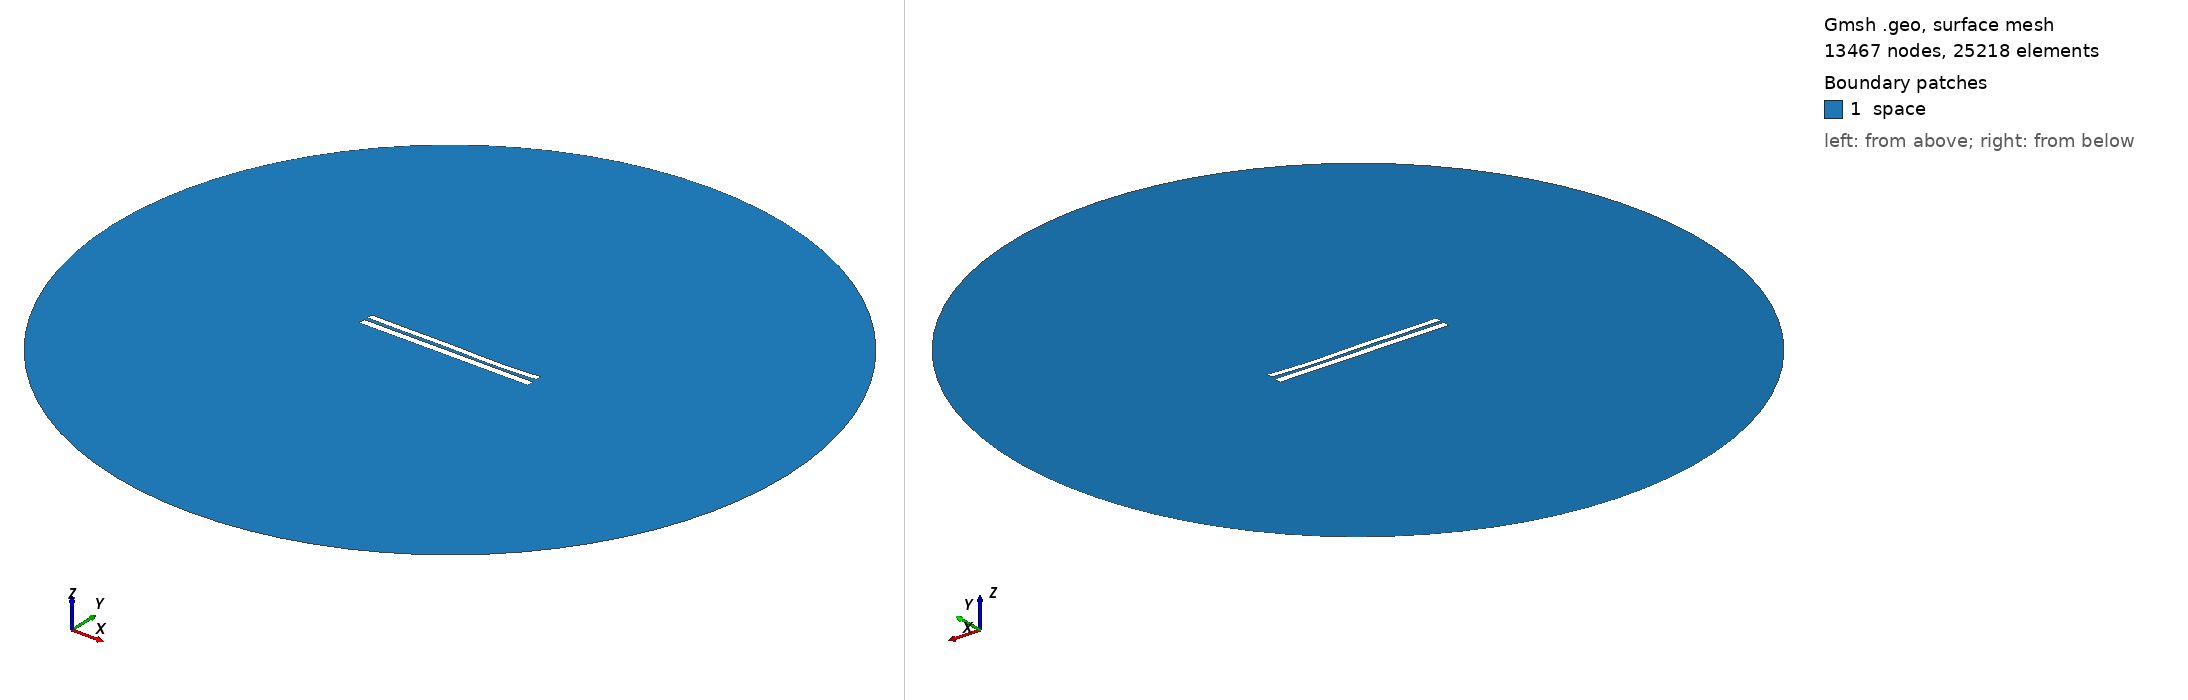

Gmsh geometry script, surface-meshed: 13467 nodes, 25218 surface elements. Boundary patches (legend numbers): 1 space. Left view from above one corner, right view from below the opposite corner. Legend entries are the model's physical surfaces. The drawing asked Gmsh for element sizes between 1% and 20% of the model's largest extent; the script's own settings can give other sizes.

=== 7521.geo (drawn) ===
//---------------------------------------
// Geometry kernel
//---------------------------------------

SetFactory("OpenCASCADE");



//---------------------------------------
// Parameters of the geometry
//---------------------------------------

// Overetch of the upper plate
overetch = 0.25;

// Distance between the plates
distance = 2.0;

// Discretization over the x axis (for the deformation)
nx = 50; 

// Length of the plate
L = 100 - overetch; 

// Number of modes
n = 4; 

// 1st mode coefficient
coeff(1) = -0.15;
beta(1) = 0.596864 * 3.1415926535 / L;

// 2nd mode coefficient
coeff(2) = -0.15;
beta(2) = 1.49418 * 3.1415926535 / L;

// 3rd mode coefficient
coeff(3) = 0.15;
beta(3) = 2.50025 * 3.1415926535 / L;

// 4th mode coefficient
coeff(4) = -0.15;
beta(4) = 3.49999 * 3.1415926535 / L;



//---------------------------------------
// Upper plate (deformed rectangle)
//---------------------------------------

// Coordiantes of the upper plate
xmin = -50;
xmax = 50 - overetch;

// Height of the upper plate
yheight = 4 - 2 * overetch;

// Indexes of the points
UpperID[] = {};
LowerID[] = {};
LeftID[] = {};
RightID[] = {};

// Point index
p = 1;

// Horizontal edges
For i In {1:nx}
    x = xmin + (i-1)*(xmax - xmin)/(nx-1);

    y_bottom = distance / 2 + overetch;
    For j In {1:n}
        C = (Cosh(beta(j)*L) + Cos(beta(j)*L)) / (Sinh(beta(j)*L) + Sin(beta(j)*L));
        y_bottom  = y_bottom + coeff(j) * (Cosh(beta(j)*(x+50)) - Cos(beta(j)*(x+50)) - C * (Sinh(beta(j)*(x+50)) - Sin(beta(j)*(x+50))));
    EndFor

    y_top = y_bottom + yheight;

    Point(p) = {x, y_top, 0, 1.0};
    UpperID[i] = p;
    p = p + 1;

    Point(p) = {x, y_bottom, 0, 1.0};
    LowerID[i] = p;
    p = p + 1;
EndFor

// Create point lists
UpperPts[] = {}; LowerPts[] = {};
For i In {1:nx}
  UpperPts[] += {UpperID[i]};
  LowerPts[] += {LowerID[i]};
EndFor

// Build splines
Spline(1) = {UpperPts[]};
Spline(2) = {LowerPts[]};
Line(3) = {LowerPts[nx-1], UpperPts[nx-1]};
Line(4) = {LowerPts[0], UpperPts[0]};

// Build the plane surface
Curve Loop(1) = {2, 3, -1, -4};
Plane Surface(1) = {1};



//---------------------------------------
// Lower plate (rectangle)
//---------------------------------------

// Vertices
Point(1001) = {-50, -1, 0, 1.0};
Point(1002) = { 50, -1, 0, 1.0};
Point(1003) = { 50,  -5, 0, 1.0};
Point(1004) = {-50,  -5, 0, 1.0};

// Edges
Line(5) = {1001, 1002};
Line(6) = {1002, 1003};
Line(7) = {1003, 1004};
Line(8) = {1004, 1001};

// Plane surface
Line Loop(2) = {5, 6, 7, 8};
Plane Surface(2) = {2}; 



//---------------------------------------
// Outer (fictious) boundary
//---------------------------------------

// Points
Point(1005) = {0, 0, 0};       // Center
Point(1006) = {200, 0, 0};     // Start point
Point(1007) = {0, 200, 0};     // 90 degrees
Point(1008) = {-200, 0, 0};    // 180 degrees
Point(1009) = {0, -200, 0};    // 270 degrees

// Circle arcs (each needs start, center, end)
Circle(9) = {1006, 1005, 1007};
Circle(10) = {1007, 1005, 1008};
Circle(11) = {1008, 1005, 1009};
Circle(12) = {1009, 1005, 1006};

// Plane surface for the entire domain
Curve Loop(3) = {9, 10, 11, 12};
Surface(3) = {3};

// Subtract the plates from the whole domain to obtain the actual domain where we want to solve the equations
BooleanDifference{ Surface{3}; Delete; }{ Surface{1}; Surface{2}; Delete; }




//---------------------------------------
// Transfinite Lines/Curves
//---------------------------------------

// Set the number of points on the boundaries
r = 7;

// Plates
Transfinite Curve {1, 2} = 50*r Using Progression 1;
Transfinite Curve {3, 4} = 2*r Using Progression 1;
Transfinite Line {5, 7} = 50*r Using Progression 1;
Transfinite Line {6, 8} = 2*r Using Progression 1;

// Outer boundary
Transfinite Line {9, 10, 11, 12} = 20 Using Progression 1;



//---------------------------------------
// Physical groups
//---------------------------------------                

// Physical curves (boundaries)
Physical Line("force_segment", 10) = {2};
Physical Line("upper_plate", 11) = {1, 3, 4};
Physical Line("lower_plate", 12) = {5, 6, 7, 8};
Physical Line("boundary", 20) = {9, 10, 11, 12};

// Physical Surfaces
Physical Surface("space", 30) = {3};



//---------------------------------------
// 6. Generate the Mesh
//---------------------------------------

// 2D mesh generation
Mesh 2;
